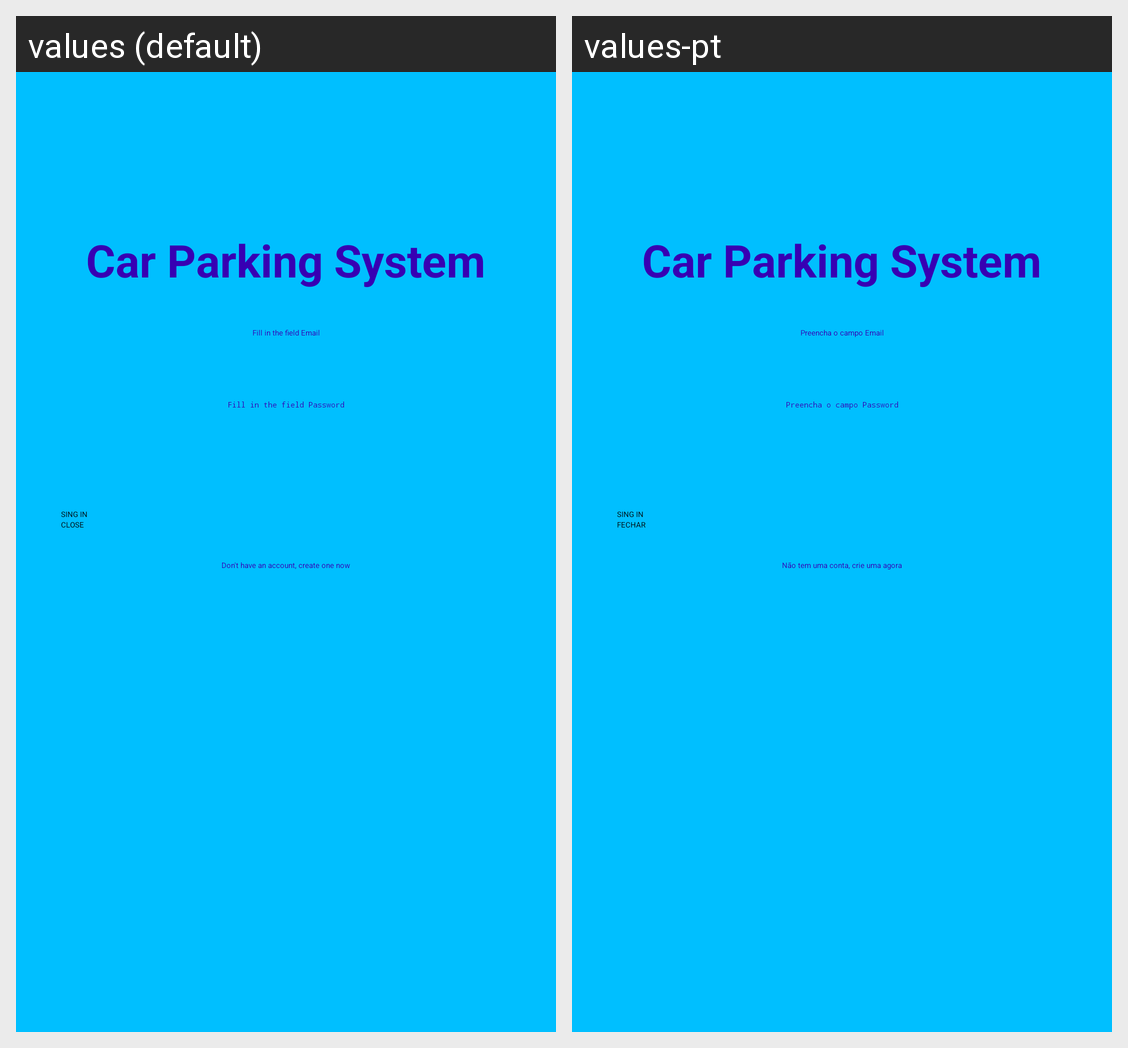

For this localized Android screen grid, give each drawn string resource with its value in every locale shown.
Android screen res/layout/activity_login.xml rendered under 2 locales, left to right: values (default), values-pt. Device: Nexus 5 (rendered at 1080×1920; each locale shown at half size, 540×960, under a caption strip naming it); theme Theme.CarParkingSystem.
Strings drawn on this screen, with the default value and each locale's value (text and hints the layout hard-codes, and strings that could not be matched under every locale, appear in the picture but are not listed):

about_text_Proj2
  values: Car Parking System
  values-pt: Car Parking System

ToastSingup2
  values: Fill in the field Email
  values-pt: Preencha o campo Email

ToastSingup3
  values: Fill in the field Password
  values-pt: Preencha o campo Password

botaoSingin
  values: SING IN
  values-pt: SING IN

botaoClose
  values: CLOSE
  values-pt: FECHAR

ToastSingup8
  values: Don't have an account, create one now
  values-pt: Não tem uma conta, crie uma agora
